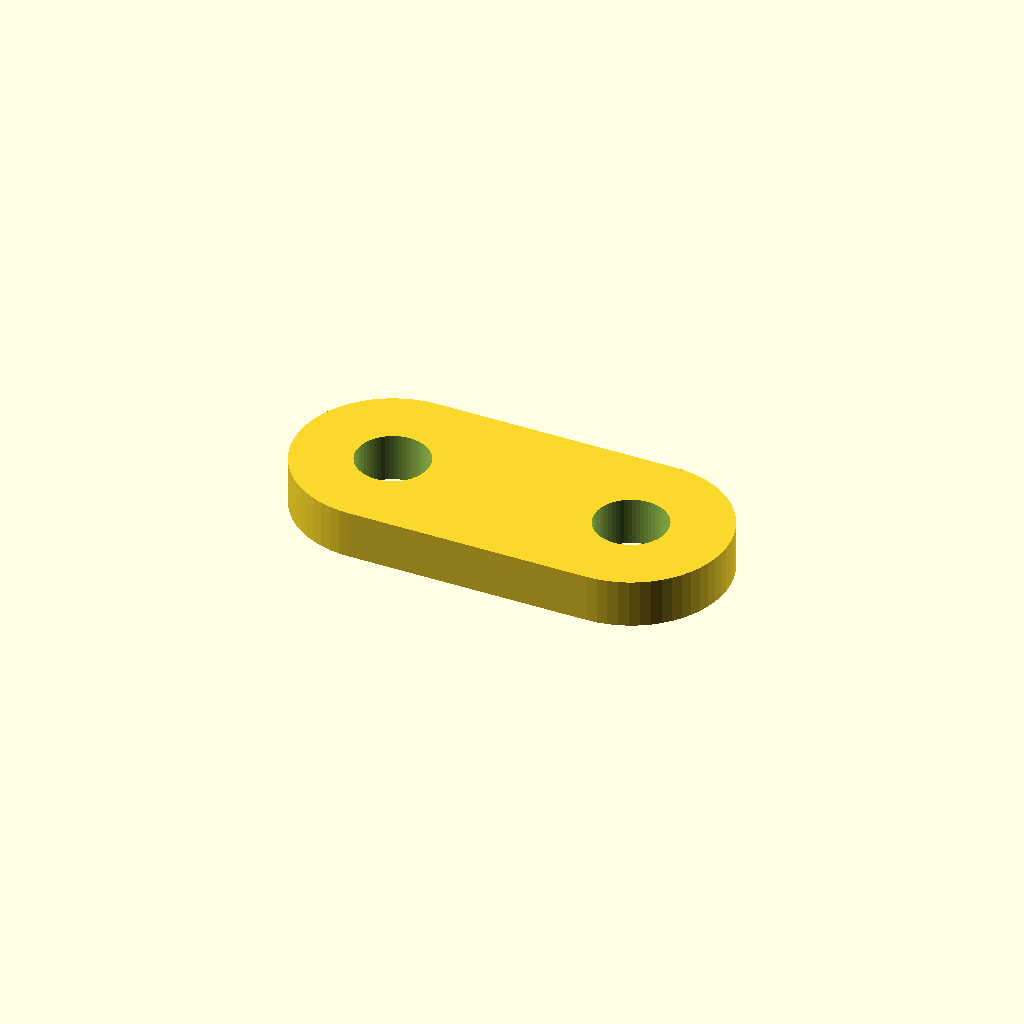
Cell 1: rendered with the file's own defaults.
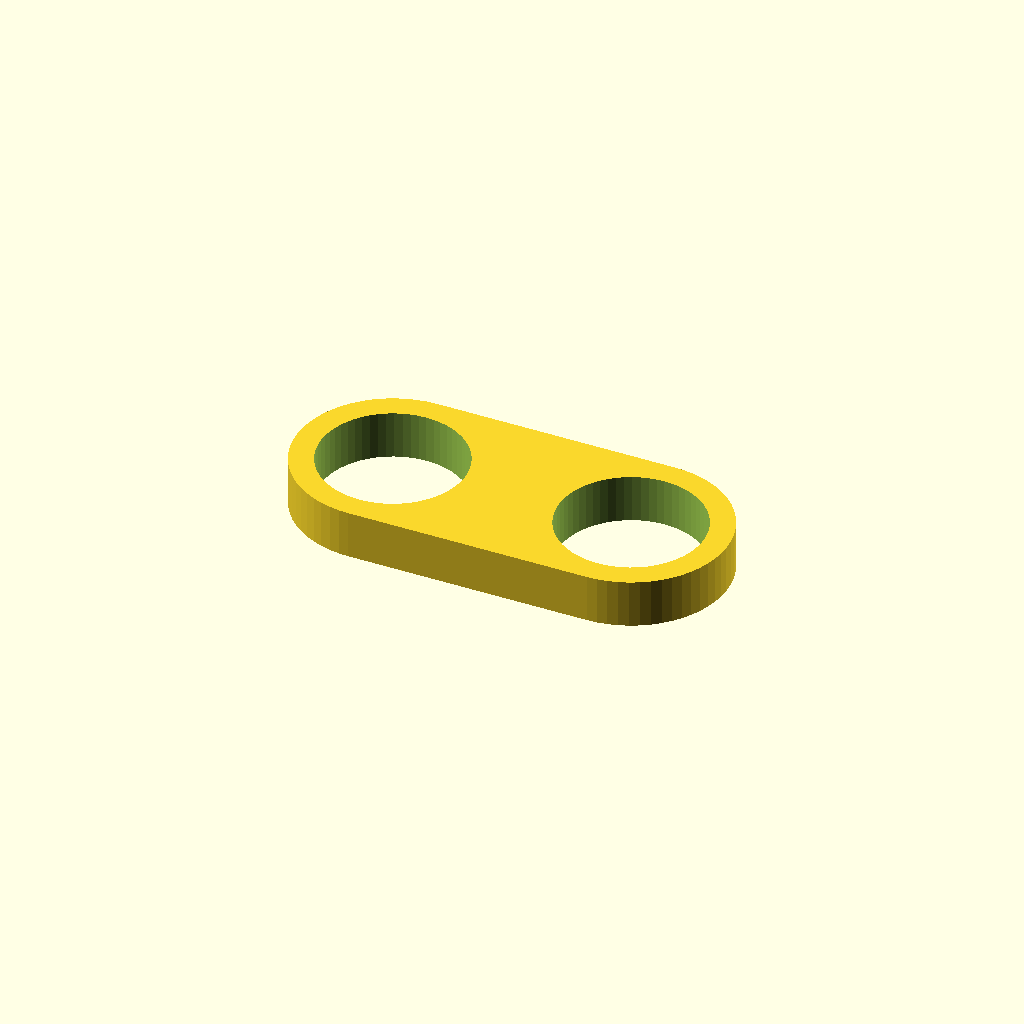
Cell 2: hole_d = 12 (everything else at default).
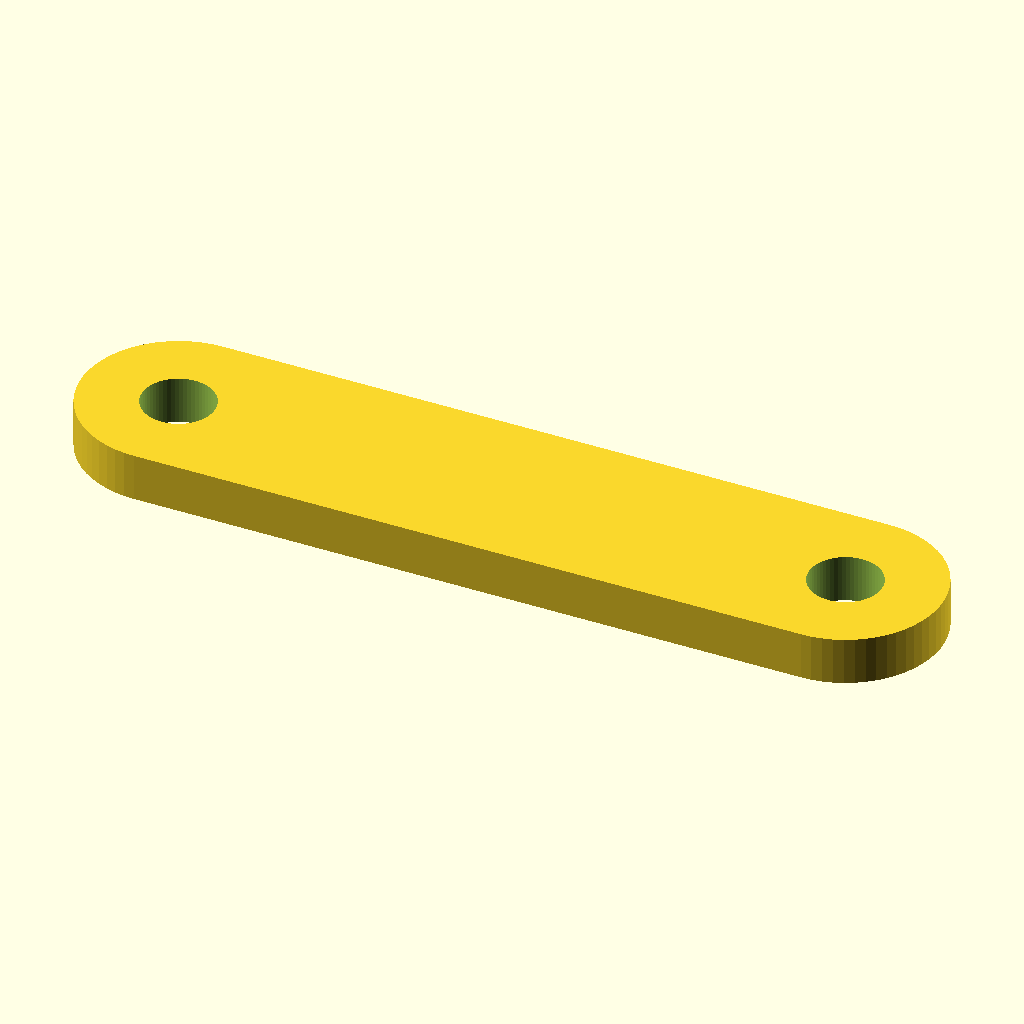
Cell 3: the same model with length = 72.
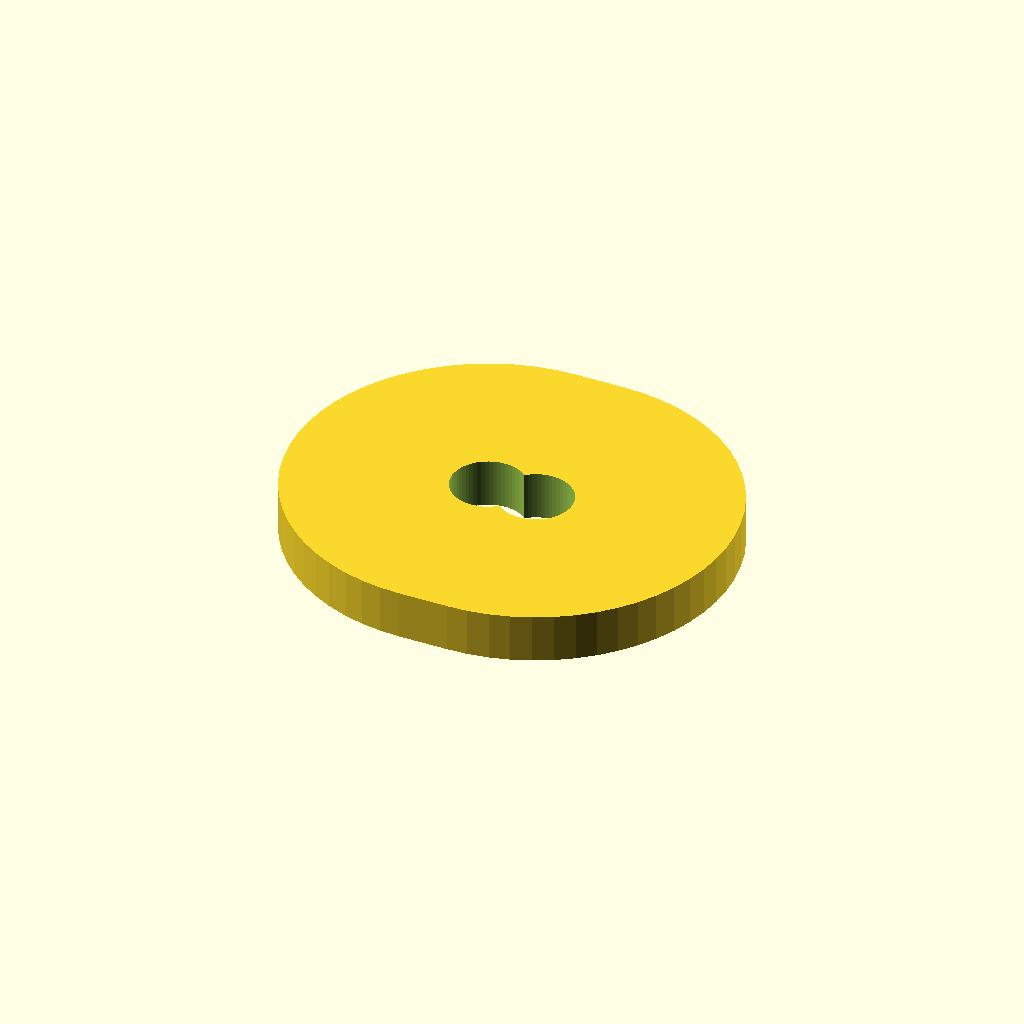
Cell 4: the same model with width = 32.
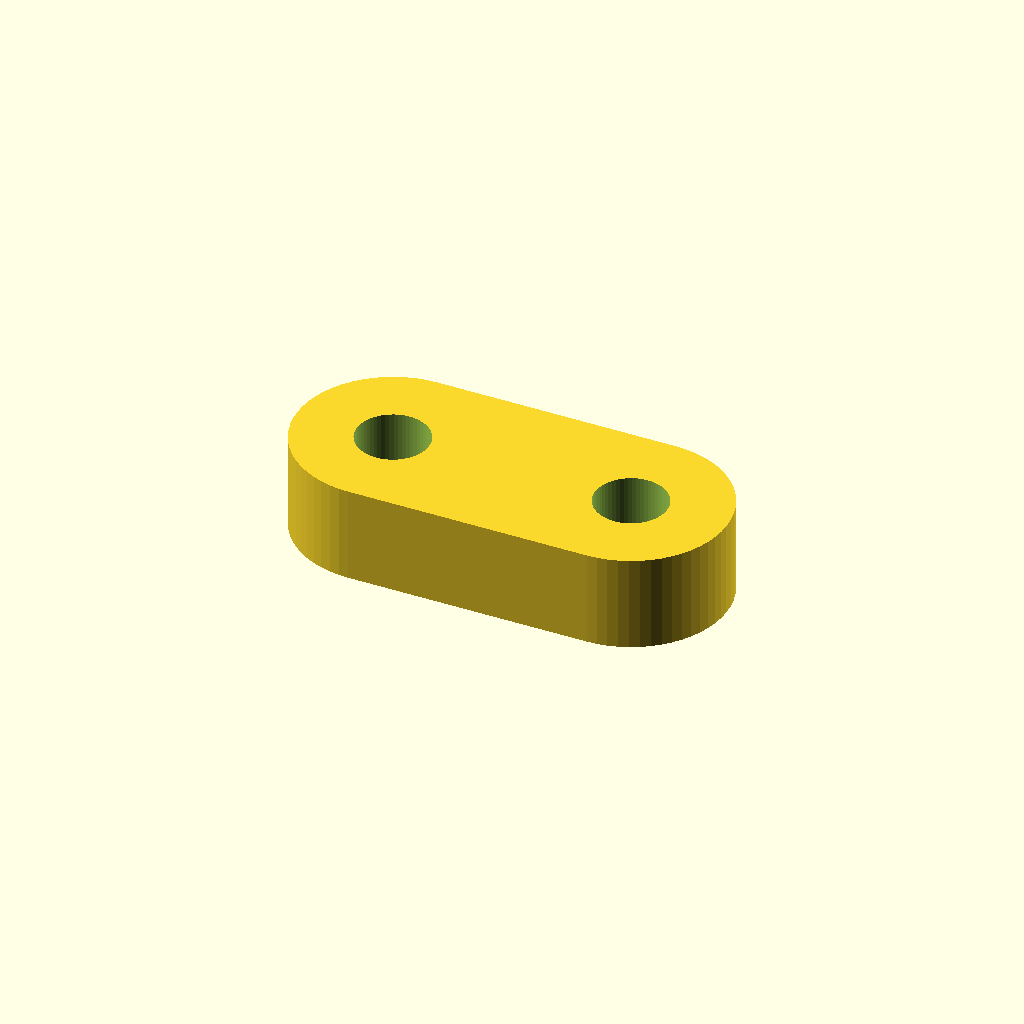
Cell 5: the same model with thickness = 8.
All cells are drawn from one camera (rotation 55°, 0°, 25°, orthographic, colour scheme Cornfield), so only the parameter changes between them.
Source of the model, optional_data/data/parts/part_0251.scad:
// Two-hole link plate.
$fn = 60;
eps = 0.02;
hole_d = 6;
length = 36;
width = 16;
thickness = 4;
difference() { hull() { translate([-length/2+width/2,0,0]) cylinder(d=width,h=thickness,center=true); translate([length/2-width/2,0,0]) cylinder(d=width,h=thickness,center=true); } for(x=[-length/2+width/2,length/2-width/2]) translate([x,0,-thickness/2-eps]) cylinder(d=hole_d,h=thickness+2*eps); }
Customizer parameters (derived from the source; name, type, default, range or options):
eps: number, default 0.02
hole_d: number, default 6
length: number, default 36
width: number, default 16
thickness: number, default 4
